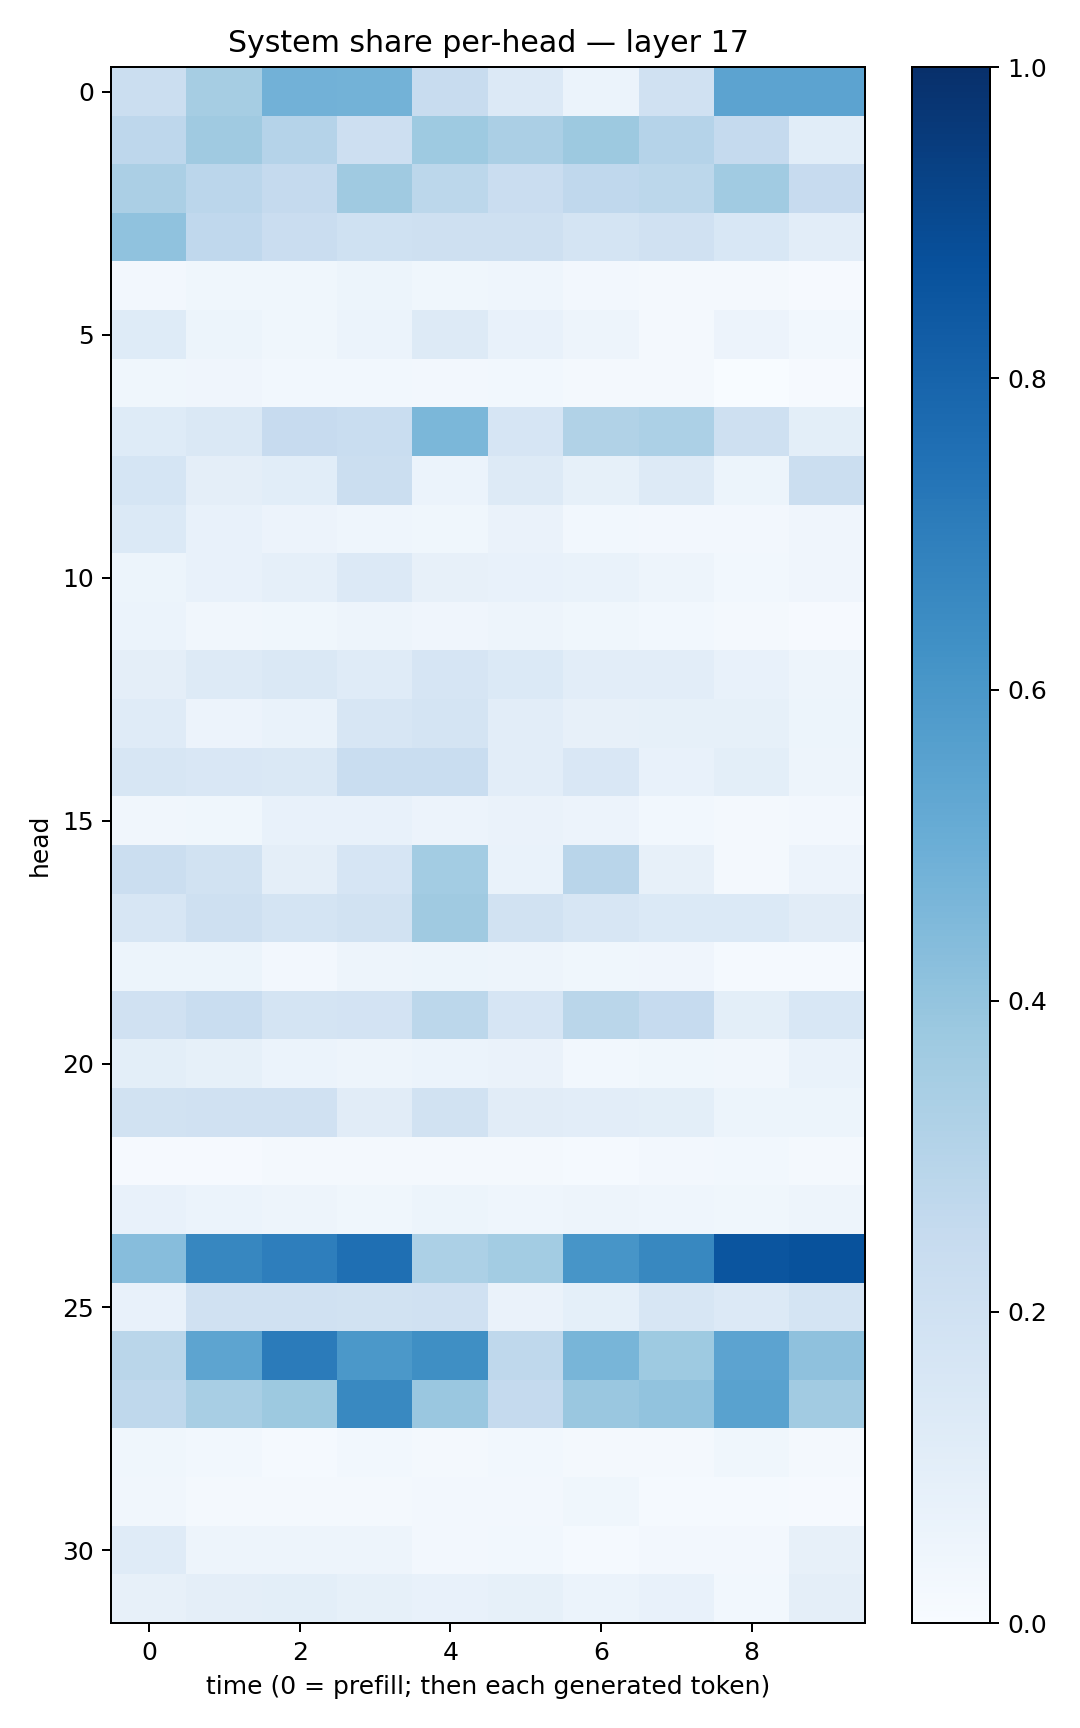

The table this chart was drawn from, first rows:
0.2227295, 0.34951288, 0.4811999, 0.4798051, 0.2363342, 0.13574924, 0.062481925, 0.19794676, 0.54357266, 0.54649884
0.2764, 0.3701, 0.3009, 0.2146, 0.3735, 0.3342, 0.3764, 0.3046, 0.2503, 0.1084
0.3356, 0.2815, 0.2527, 0.3707, 0.2807, 0.2291, 0.2658, 0.2788, 0.3635, 0.2431
0.4087, 0.2671, 0.2288, 0.2026, 0.2034, 0.2065, 0.1777, 0.1975, 0.1552, 0.103
0.02678, 0.03882, 0.03577, 0.05137, 0.03898, 0.04347, 0.02657, 0.02191, 0.01799, 0.01042
0.1247, 0.05468, 0.03888, 0.06015, 0.1301, 0.07602, 0.04728, 0.01635, 0.05825, 0.03103
0.03793, 0.04263, 0.02838, 0.02803, 0.0267, 0.03043, 0.01601, 0.01685, 0.003068, 0.008138
0.1238, 0.1457, 0.2437, 0.2342, 0.4606, 0.1658, 0.3125, 0.3291, 0.2038, 0.1015
0.1699, 0.09488, 0.1061, 0.2255, 0.05886, 0.1255, 0.08347, 0.1292, 0.05318, 0.2218
0.1394, 0.07374, 0.05509, 0.04661, 0.03679, 0.06441, 0.03121, 0.02614, 0.02693, 0.04023
0.05322, 0.07091, 0.08665, 0.1338, 0.07894, 0.07334, 0.06652, 0.05008, 0.03105, 0.04006
0.06117, 0.03222, 0.03523, 0.04791, 0.03912, 0.0482, 0.03797, 0.03069, 0.02036, 0.00824
0.09393, 0.1266, 0.1411, 0.1208, 0.1667, 0.1406, 0.1031, 0.1048, 0.0714, 0.04922
0.1204, 0.05614, 0.0675, 0.1617, 0.1743, 0.1023, 0.08068, 0.08218, 0.08287, 0.05182
0.1616, 0.1494, 0.1419, 0.2312, 0.2323, 0.1019, 0.1498, 0.0767, 0.1014, 0.04776
0.03434, 0.03869, 0.07233, 0.07715, 0.05767, 0.06357, 0.05831, 0.02976, 0.01884, 0.02613
0.2193, 0.1901, 0.09424, 0.1663, 0.3558, 0.0691, 0.2898, 0.07995, 0.02006, 0.05697
0.1609, 0.2072, 0.1773, 0.1897, 0.3706, 0.191, 0.1594, 0.1376, 0.138, 0.1097
0.05108, 0.0527, 0.02512, 0.04812, 0.0532, 0.05012, 0.03625, 0.0423, 0.01525, 0.01468
0.1973, 0.2315, 0.1747, 0.1797, 0.279, 0.1658, 0.2873, 0.2474, 0.1015, 0.1525
0.09891, 0.08234, 0.05904, 0.04955, 0.06112, 0.06444, 0.03028, 0.0379, 0.03164, 0.0698
0.1946, 0.1955, 0.1989, 0.1122, 0.1881, 0.11, 0.1046, 0.1009, 0.05339, 0.05358
0.009158, 0.01127, 0.02193, 0.02303, 0.02073, 0.01863, 0.01273, 0.02718, 0.02871, 0.02229
0.07059, 0.05991, 0.04955, 0.0384, 0.05334, 0.04354, 0.04827, 0.04547, 0.03629, 0.04945
0.4309, 0.6659, 0.6975, 0.7571, 0.3296, 0.356, 0.6083, 0.662, 0.8579, 0.8672
0.07095, 0.1979, 0.1973, 0.1913, 0.1977, 0.06576, 0.09108, 0.1619, 0.1354, 0.1793
0.2886, 0.5424, 0.7071, 0.5945, 0.6338, 0.2697, 0.4662, 0.3733, 0.5454, 0.4137
0.2718, 0.3434, 0.3751, 0.658, 0.3841, 0.2517, 0.3852, 0.4024, 0.5532, 0.3603
0.03536, 0.03061, 0.0156, 0.0292, 0.0221, 0.02875, 0.0165, 0.01732, 0.0382, 0.02202
0.03329, 0.02, 0.01758, 0.02089, 0.02494, 0.0254, 0.0362, 0.01282, 0.01228, 0.009869
0.1182, 0.0474, 0.04728, 0.04813, 0.02388, 0.03045, 0.01522, 0.0245, 0.02518, 0.07897
0.08075, 0.09589, 0.09928, 0.08383, 0.07209, 0.08342, 0.06104, 0.07234, 0.02875, 0.09499
